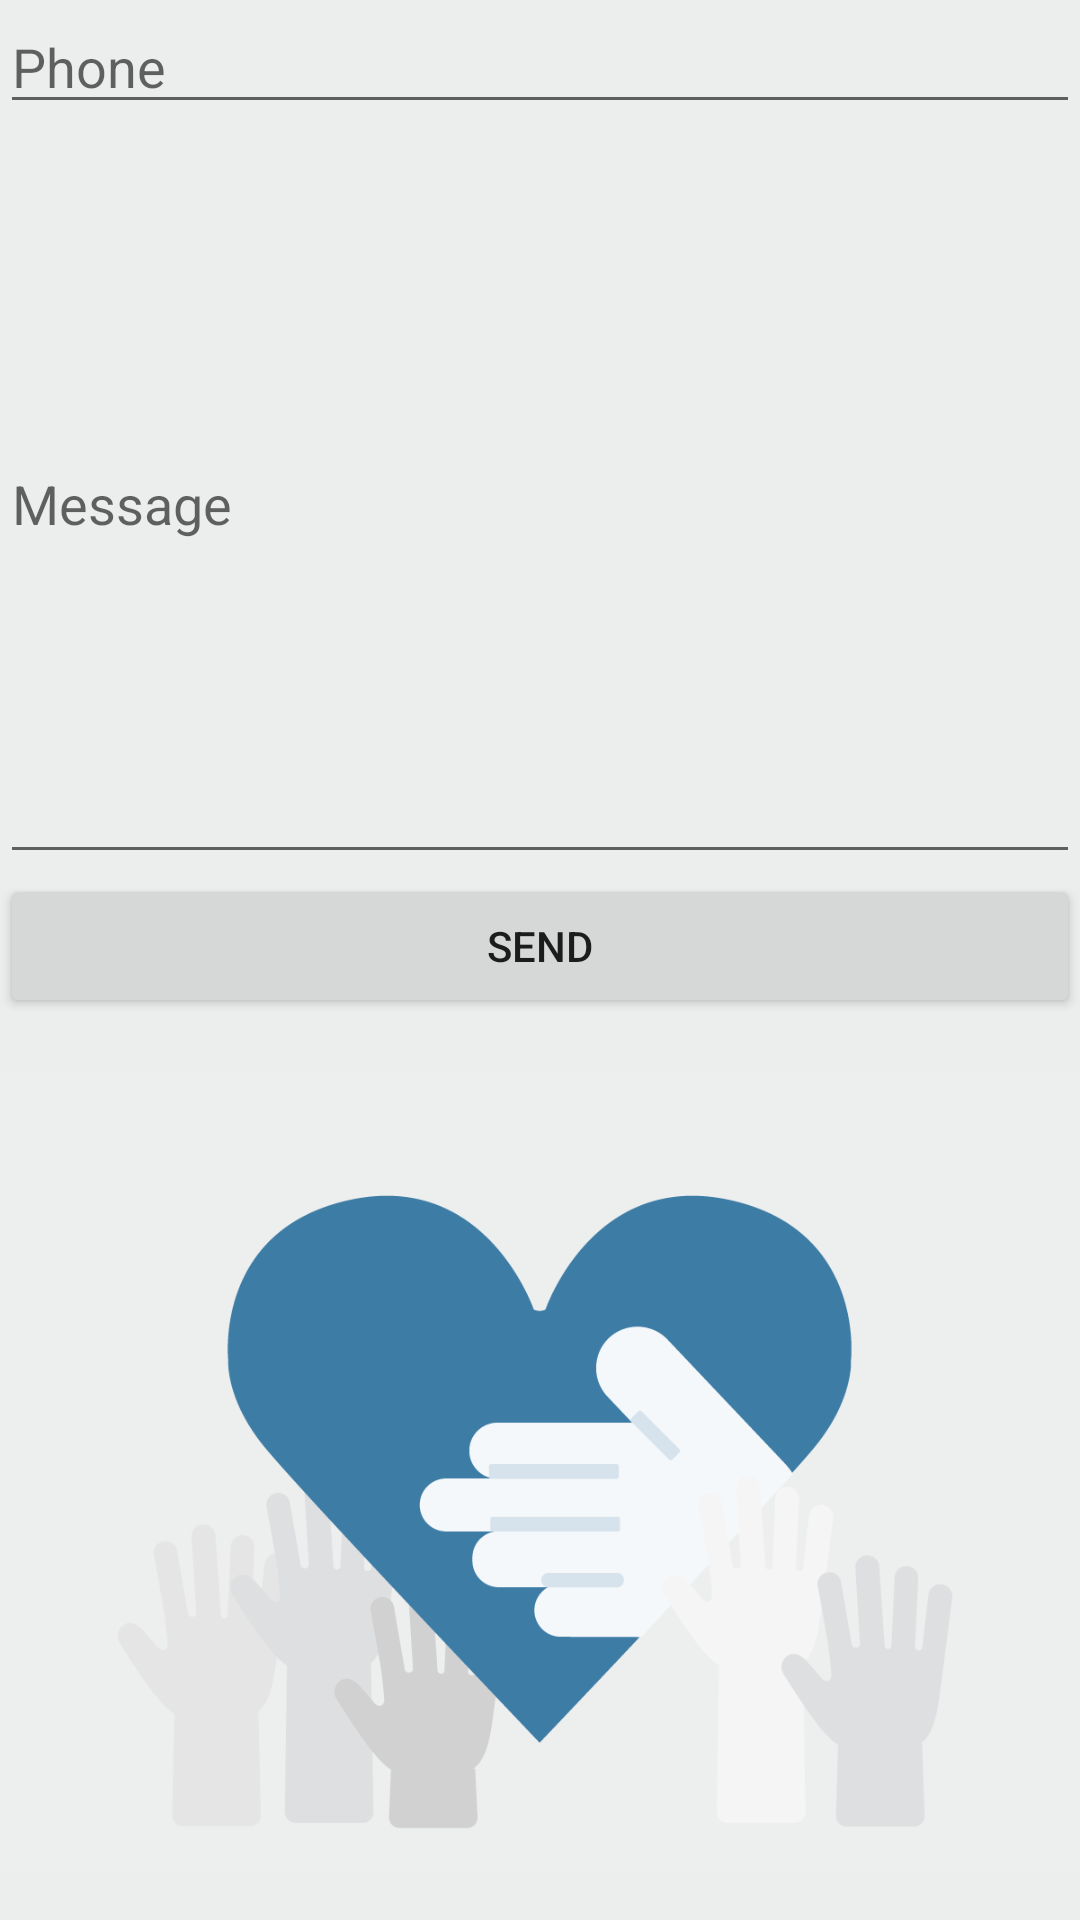

Here is an Android app screen rendered from its layout file. Give the layout XML and the strings, colors and styles it references.
<!-- AndroidManifest.xml: application theme Theme.Contacts -->
<!-- res/layout/activity_smsactivity.xml -->
<?xml version="1.0" encoding="utf-8"?>
<LinearLayout xmlns:android="http://schemas.android.com/apk/res/android"
    xmlns:app="http://schemas.android.com/apk/res-auto"
    android:layout_width="match_parent"
    android:layout_height="wrap_content"
    android:background="#ECEDED"
    android:orientation="vertical">

    <EditText
        android:id="@+id/phone"
        android:layout_width="match_parent"
        android:layout_height="wrap_content"
        android:hint="Phone"
        android:inputType="phone">

    </EditText>

    <EditText
        android:id="@+id/text"
        android:layout_width="match_parent"
        android:layout_height="wrap_content"
        android:hint="Message"
        android:minHeight="250dp"
        android:singleLine="false"></EditText>

    <Button
        android:id="@+id/send"
        android:layout_width="match_parent"
        android:layout_height="wrap_content"
        android:text="Send"></Button>

    <ImageView
        android:id="@+id/imageView2"
        android:layout_width="match_parent"
        android:layout_height="wrap_content"
        app:srcCompat="@drawable/coviid" />

    <TextView
        android:id="@+id/recievedText"
        android:layout_width="match_parent"
        android:layout_height="wrap_content"
        android:minHeight="500dp">

    </TextView>

</LinearLayout>
<!-- resources referenced by this layout -->
<resources>
  <!-- drawable coviid: png bitmap (drawable, 36407 bytes) -->
  <style name="Theme.Contacts" parent="Theme.MaterialComponents.DayNight.DarkActionBar">
          
          <item name="colorPrimary">#0067B8</item>
          <item name="colorPrimaryVariant">@color/black</item>
          <item name="colorOnPrimary">@color/white</item>
          
          <item name="colorSecondary">@color/purple_700</item>
          <item name="colorSecondaryVariant">@color/purple_200</item>
          <item name="colorOnSecondary">@color/black</item>
          
          <item name="android:statusBarColor">?attr/colorPrimaryVariant</item>
          
      </style>
  <!-- not gathered from this repository: default colours our renderer supplied (Android Studio template values) -->
  <color name="purple_200">#FFBB86FC</color>
  <color name="purple_700">#FF3700B3</color>
  <color name="black">#FF000000</color>
  <color name="white">#FFFFFFFF</color>
</resources>
